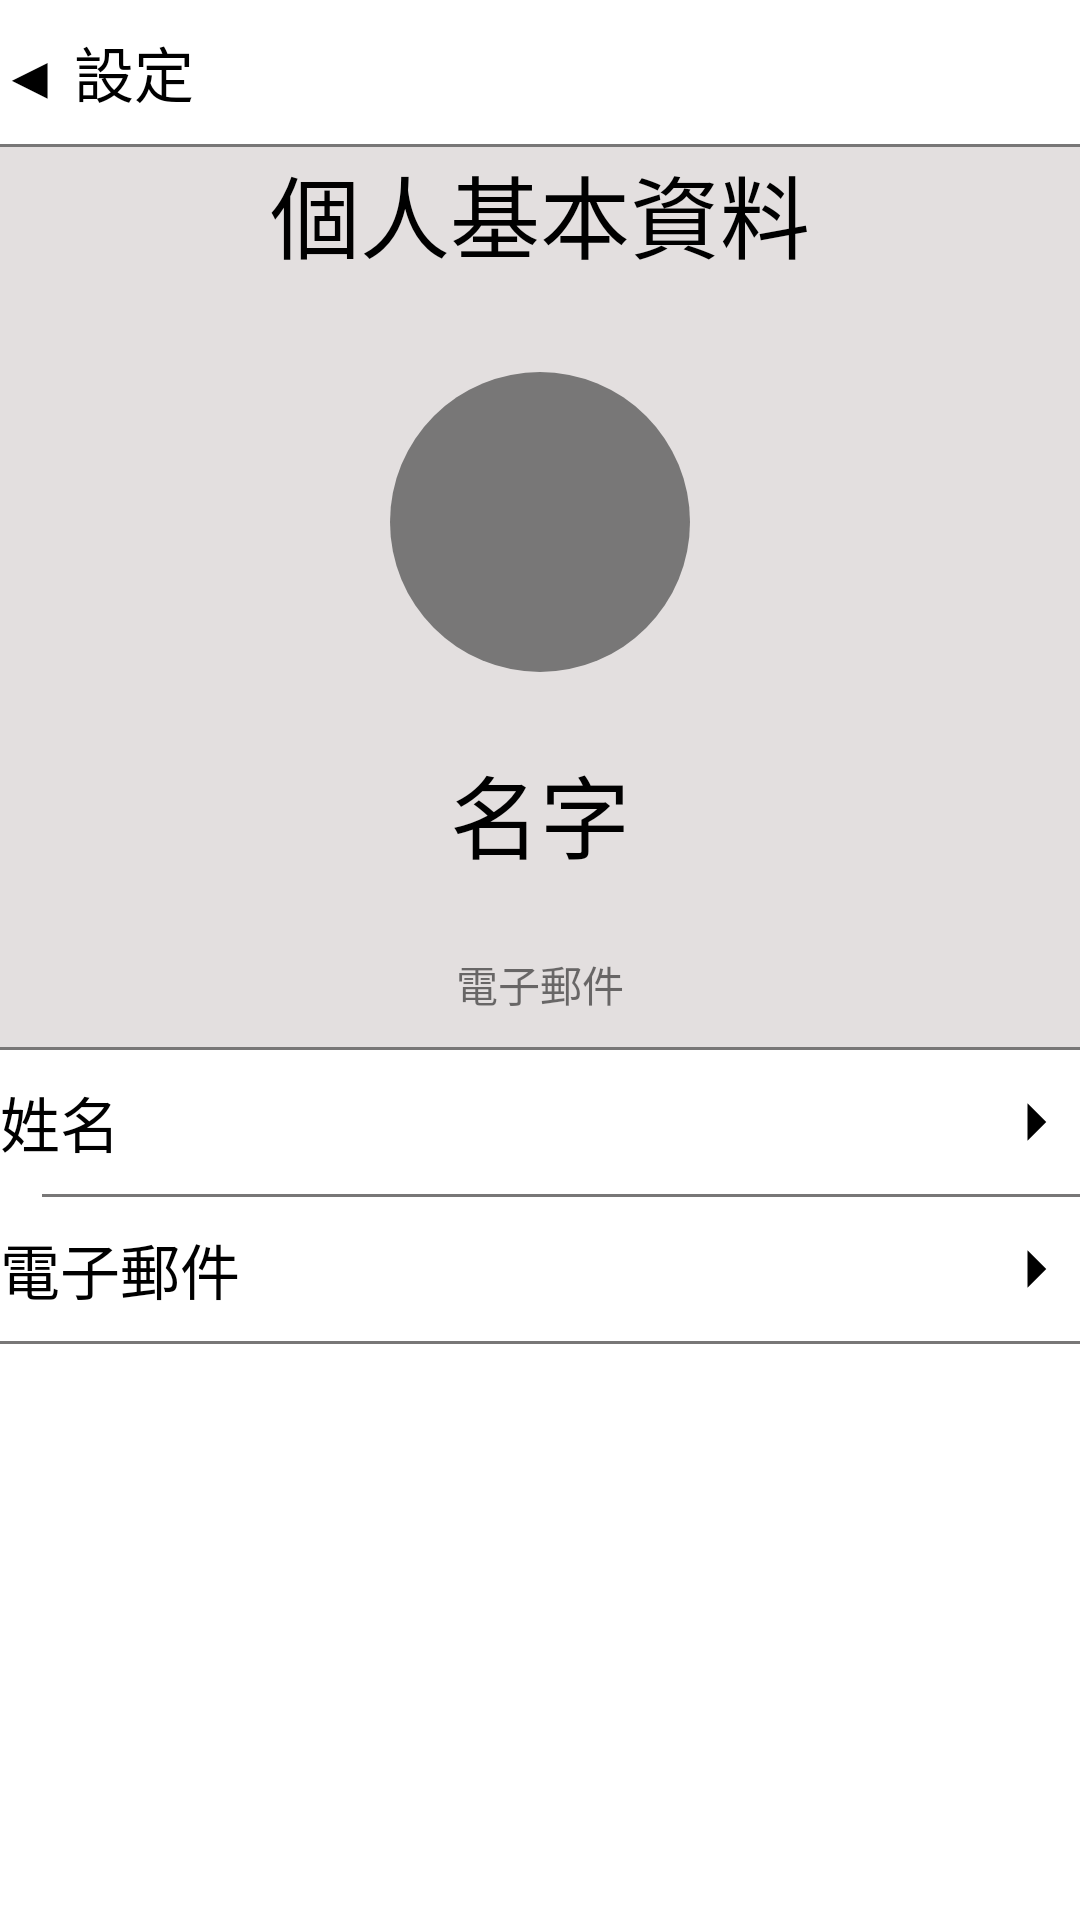

Reconstruct the res/layout file that produces this screen, plus the resources it refers to.
<!-- AndroidManifest.xml: application theme Theme.NoActionBar -->
<!-- res/layout/id.xml -->
<?xml version="1.0" encoding="utf-8"?>
<LinearLayout xmlns:android="http://schemas.android.com/apk/res/android"
    android:layout_width="match_parent"
    android:layout_height="match_parent"
    android:orientation="vertical">


    <Button
        android:id="@+id/button2"
        android:layout_width="match_parent"
        android:layout_height="wrap_content"
        android:background="#00FFFFFF"
        android:onClick="back"
        android:text="◀ 設定"
        android:textAlignment="viewStart"
        android:textColor="#000000"
        android:textSize="20sp" />

    <View
        android:layout_width="match_parent"
        android:layout_height="1dp"
        android:background="#787777" />

    <RelativeLayout
        android:layout_width="match_parent"
        android:layout_height="300dp"
        android:background="#E3DFDF">

        <ImageView
            android:id="@+id/iv_avatar"
            android:layout_width="100dp"
            android:layout_height="100dp"
            android:layout_centerHorizontal="true"
            android:layout_marginTop="75dp"
            android:background="@drawable/image_circle" />

        <TextView
            android:id="@+id/profilename"
            android:layout_width="wrap_content"
            android:layout_height="wrap_content"
            android:layout_below="@id/iv_avatar"
            android:layout_centerHorizontal="true"
            android:layout_marginTop="25dp"
            android:text="名字"
            android:textColor="@color/black"
            android:textSize="30sp" />

        <TextView
            android:id="@+id/profileemail"
            android:layout_width="wrap_content"
            android:layout_height="wrap_content"
            android:layout_below="@id/profilename"
            android:layout_centerHorizontal="true"
            android:layout_marginTop="25dp"
            android:text="電子郵件"
            android:textSize="14sp" />

        <TextView
            android:id="@+id/textView11"
            android:layout_width="wrap_content"
            android:layout_height="wrap_content"
            android:layout_centerHorizontal="true"
            android:text="個人基本資料"
            android:textColor="@color/black"
            android:textSize="30sp" />

    </RelativeLayout>

    <View
        android:layout_width="match_parent"
        android:layout_height="1dp"
        android:background="#787777" />

    <Button
        android:id="@+id/button3"
        android:layout_width="match_parent"
        android:layout_height="wrap_content"
        android:background="#00FFFFFF"
        android:onClick="name"
        android:text="姓名"
        android:drawableRight="@drawable/ic_baseline_arrow_right_24"
        android:drawableLeft="@drawable/ic_baseline_perm_identity_24"
        android:textAlignment="viewStart"
        android:textColor="@color/black"
        android:textSize="20sp" />

    <View
        android:layout_width="match_parent"
        android:layout_height="1dp"
        android:layout_marginLeft="14dp"
        android:background="#787777" />

    <Button
        android:id="@+id/button7"
        android:layout_width="match_parent"
        android:layout_height="wrap_content"
        android:background="#00FFFFFF"
        android:onClick="email"
        android:text="電子郵件"
        android:drawableRight="@drawable/ic_baseline_arrow_right_24"
        android:drawableLeft="@drawable/ic_baseline_email_24"
        android:textAlignment="viewStart"
        android:textColor="@color/black"
        android:textSize="20sp" />

    <View
        android:layout_width="match_parent"
        android:layout_height="1dp"
        android:background="#787777" />

</LinearLayout>
<!-- resources referenced by this layout -->
<resources>
  <!-- drawable ic_baseline_arrow_right_24 (drawable) -->
  <vector android:height="30dp" android:tint="#000000"
      android:viewportHeight="24" android:viewportWidth="24"
      android:width="30dp" xmlns:android="http://schemas.android.com/apk/res/android">
      <path android:fillColor="@android:color/white" android:pathData="M10,17l5,-5 -5,-5v10z"/>
  </vector>
  <!-- drawable image_circle (drawable) -->
  <?xml version="1.0" encoding="utf-8"?>
  <shape xmlns:android="http://schemas.android.com/apk/res/android"
      android:shape="oval">
  
      <solid
          android:color="#787777"/>
  
      <size
          android:width="50dp"
          android:height="50dp"/>
  
  </shape>
  <style name="Theme.NoActionBar" parent="Theme.NewSettings">
          <item name="windowNoTitle">true</item>
          <item name="windowActionBar">false</item>
          <item name="android:windowFullscreen">true</item>
      </style>
  <style name="Theme.NewSettings" parent="Theme.MaterialComponents.DayNight.DarkActionBar">
          
          <item name="colorPrimary">@color/white</item>
          <item name="colorPrimaryVariant">@color/purple_700</item>
          <item name="colorOnPrimary">@color/white</item>
          
          <item name="colorSecondary">@color/teal_200</item>
          <item name="colorSecondaryVariant">@color/teal_700</item>
          <item name="colorOnSecondary">@color/black</item>
          
          <item name="android:statusBarColor" tools:targetApi="l">?attr/colorPrimaryVariant</item>
          
      </style>
  <!-- not gathered from this repository: default colours our renderer supplied (Android Studio template values) -->
  <color name="purple_700">#FF3700B3</color>
  <color name="teal_200">#FF03DAC5</color>
  <color name="teal_700">#FF018786</color>
  <color name="black">#FF000000</color>
  <color name="white">#FFFFFFFF</color>
</resources>
